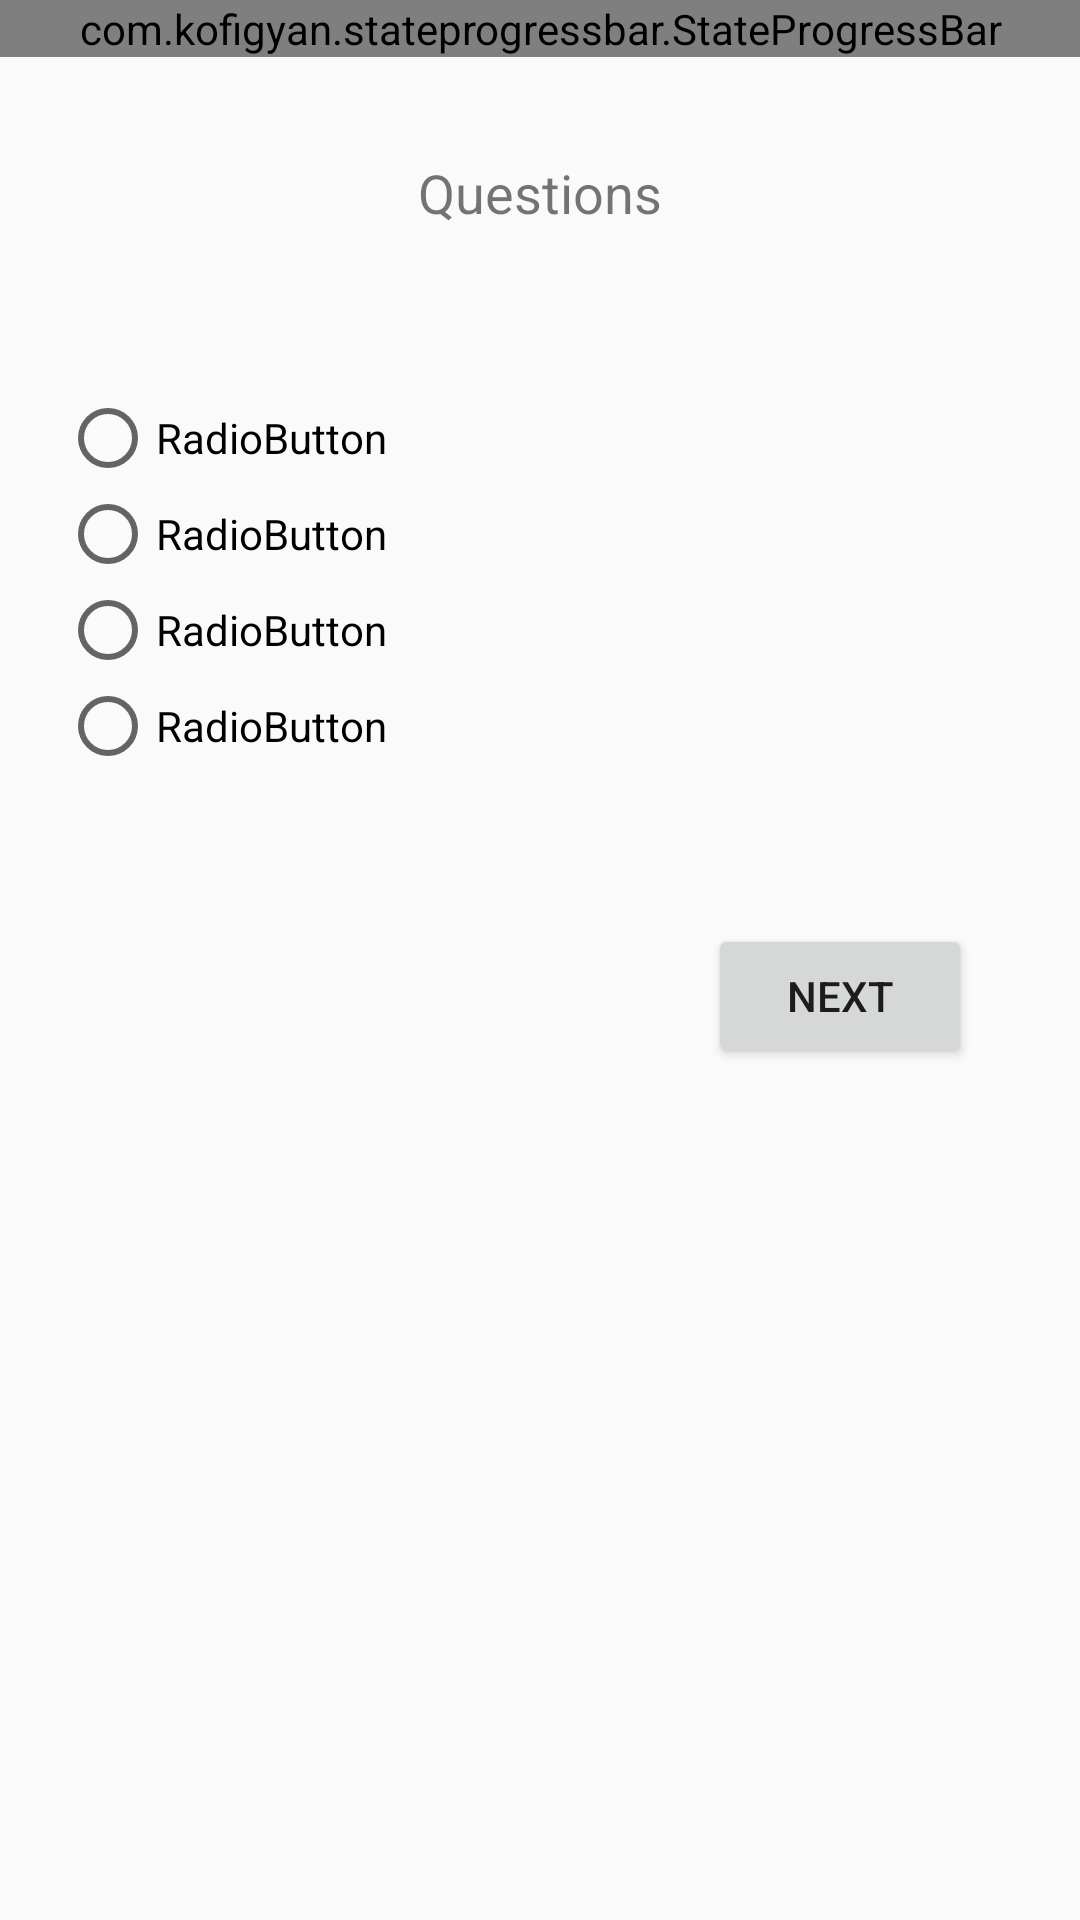

The Android layout XML behind this screen, and the referenced resources:
<!-- AndroidManifest.xml: application theme AppTheme -->
<!-- res/layout/activity_questions.xml -->
<?xml version="1.0" encoding="utf-8"?>
<RelativeLayout xmlns:android="http://schemas.android.com/apk/res/android"
    xmlns:app="http://schemas.android.com/apk/res-auto"
    xmlns:tools="http://schemas.android.com/tools"
    android:layout_width="match_parent"
    android:layout_height="match_parent"
    tools:context="com.example.zainuel.services.QuestionsActivity">

    <com.kofigyan.stateprogressbar.StateProgressBar
        android:id="@+id/spb_questions"
        android:layout_width="match_parent"
        android:layout_height="wrap_content"
        app:spb_currentStateNumber="one"
        app:spb_maxStateNumber="three"
        app:spb_stateBackgroundColor="#BDBDBD"
        app:spb_stateForegroundColor="#009688"
        app:spb_stateNumberBackgroundColor="#808080"
        app:spb_stateNumberForegroundColor="#eeeeee"
        app:spb_currentStateDescriptionColor="#009688"
        app:spb_stateDescriptionColor="#808080"
        app:spb_animateToCurrentProgressState="true"
        app:spb_checkStateCompleted="true"/>

    <TextView
        android:id="@+id/q_questions"
        android:layout_width="match_parent"
        android:layout_height="wrap_content"
        android:layout_below="@+id/spb_questions"
        android:layout_centerHorizontal="true"
        android:layout_marginLeft="5dp"
        android:layout_marginRight="5dp"
        android:layout_marginTop="33dp"
        android:minHeight="50dp"
        android:text="Questions"
        android:textAlignment="center"
        android:textSize="18sp" />

    <RadioGroup
        android:layout_width="wrap_content"
        android:layout_height="wrap_content"
        android:id="@+id/rg_questions"
        android:layout_marginStart="15dp"
        android:layout_marginTop="28dp"
        android:layout_below="@+id/q_questions"
        android:layout_alignStart="@+id/q_questions">

        <RadioButton
            android:id="@+id/rb1_questions"
            android:layout_width="wrap_content"
            android:layout_height="wrap_content"
            android:layout_weight="1"
            android:text="RadioButton" />

        <RadioButton
            android:id="@+id/rb2_questions"
            android:layout_width="wrap_content"
            android:layout_height="wrap_content"
            android:layout_weight="1"
            android:text="RadioButton" />

        <RadioButton
            android:id="@+id/rb3_questions"
            android:layout_width="wrap_content"
            android:layout_height="wrap_content"
            android:layout_weight="1"
            android:text="RadioButton" />


        <RadioButton
            android:id="@+id/rb4_questions"
            android:layout_width="wrap_content"
            android:layout_height="wrap_content"
            android:layout_weight="1"
            android:text="RadioButton" />

    </RadioGroup>

    <Button
        android:id="@+id/but_questions"
        android:layout_width="wrap_content"
        android:layout_height="wrap_content"
        android:layout_alignEnd="@+id/q_questions"
        android:layout_below="@+id/rg_questions"
        android:layout_marginEnd="31dp"
        android:layout_marginTop="50dp"
        android:text="Next" />

</RelativeLayout>
<!-- resources referenced by this layout -->
<resources>
  <style name="AppTheme" parent="Theme.AppCompat.Light.DarkActionBar">
          
          <item name="colorPrimary">@color/colorPrimary</item>
          <item name="colorPrimaryDark">@color/colorPrimaryDark</item>
          <item name="colorAccent">@color/colorAccent</item>
      </style>
  <color name="colorPrimary">#3F51B5</color>
  <color name="colorPrimaryDark">#303F9F</color>
  <color name="colorAccent">#FF4081</color>
</resources>
